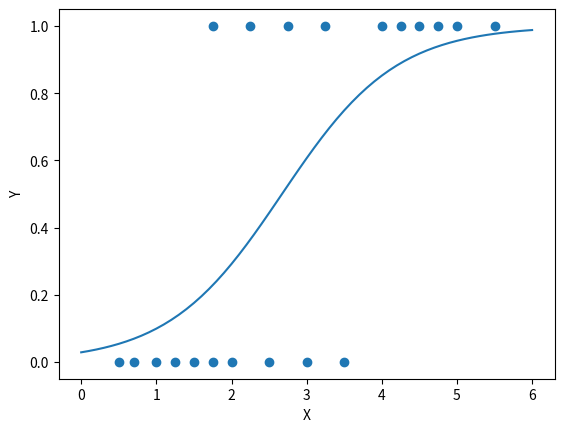

Write the Python code that produced this figure.
import math
import random
import logging

import matplotlib.pyplot as plt

logging.basicConfig(format='%(asctime)s %(message)s', level=logging.INFO)


def htheta_function(x, theta_0, theta_1):
    """
    Sidmoid function to use for classification
    """

    z = theta_0 + theta_1 * x

    result = 1.0 / (1 + pow(math.e, -z))

    # Return value of sigmoid function
    return result


def obtain_points(func, theta_0, theta_1, min_x, max_x, step=0.1):
    """
    Return a tuple of x and the corresponding points for the given x
    """

    x_values = []
    y_values = []

    x = min_x

    while x <= max_x:

        y_values.append(func(x, theta_0, theta_1))
        x_values.append(x)

        x += step

    return (x_values, y_values)


def make_classifier(theta_0, theta_1):
    """
    Construct function to perform the predition
    """

    def predict_result(number_of_hours, threshold=0.5):
        # Obtain result for the htheta function
        htheta_value = htheta_function(number_of_hours, theta_0, theta_1)

        if htheta_value >= threshold:
            return 1
        return 0

    # Return the constructed function
    return predict_result


def main():
    """
    Entry point for program
    """

    training_inputs = [
        0.5, 0.7, 1, 1.25, 1.5, 1.75, 1.75, 2, 2.25, 2.5, 2.75, 3, 3.25, 3.5,
        4, 4.25, 4.5, 4.75, 5, 5.5
    ]
    training_outputs = [
        0, 0, 0, 0, 0, 0, 1, 0, 1, 0, 1, 0, 1, 0, 1, 1, 1, 1, 1, 1
    ]

    # Assign random values to theta parameters
    theta_0 = random.random()
    theta_1 = random.random()

    # Learning rate
    alpha = 0.01

    max_no_of_iterations = 10000

    logging.info(
        "Initial values\ntheta0: {}\ntheta1: {}".format(theta_0, theta_1))

    zipped_training_samples = [
        list(x) for x in zip(training_inputs, training_outputs)
    ]
    no_of_training_sample = len(zipped_training_samples)

    plt.scatter(training_inputs, training_outputs)
    plt.xlabel("X")
    plt.ylabel("Y")

    plt.savefig("scatter_plot.png")

    no_of_iterations = 0
    stop_training = False
    while not (stop_training):

        total_error_signal = 0
        theta_0_correction = 0
        theta_1_correction = 0

        for training_sample in zipped_training_samples:
            # Unpack training input output
            training_input, training_ouput = training_sample

            htheta_value = htheta_function(training_input, theta_0, theta_1)

            # Calculate individual error for training samples
            training_cost = training_ouput * math.log(htheta_value) + (
                1.0 - training_ouput) * math.log(1.0 - htheta_value)

            error_signal = htheta_value - training_ouput

            theta_0_correction += error_signal * 1
            theta_1_correction += error_signal * training_input

            total_error_signal += training_cost

        total_cost = (-1.0 / no_of_training_sample) * total_error_signal

        logging.debug(
            "Iteration:{} Cost:{}".format(no_of_iterations, total_cost))

        # Increment parameters
        theta_0 -= (alpha / no_of_training_sample) * theta_0_correction
        theta_1 -= (alpha / no_of_training_sample) * theta_1_correction

        no_of_iterations += 1

        if no_of_iterations >= max_no_of_iterations:
            logging.info("Reached maximum number of iterations")
            break

    logging.info(
        "Final values\ntheta0: {}\ntheta1: {}".format(theta_0, theta_1))

    # Overlap regression line plot with scatter plot
    # plt.clf()

    equation_points = obtain_points(htheta_function, theta_0, theta_1, 0, 6)

    plt.plot(equation_points[0], equation_points[1])

    plt.savefig(
        "logistic_regress_curve_{}.png".format(str(alpha).replace(".", "_")))

    classifier = make_classifier(theta_0, theta_1)

    predict_x = 2.0

    # Try to predict the result for value
    logging.info("The predicted result for x {} is:\nClass: {}".format(
        predict_x, classifier(predict_x)))


if __name__ == "__main__":
    main()
